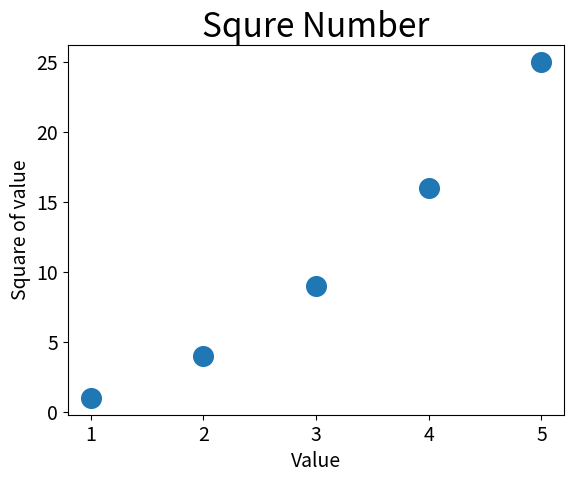

This chart was generated by the following Python code:
import matplotlib.pyplot as plt

x_value = [1, 2, 3, 4, 5]
y_value = [1, 4, 9, 16, 25]

plt.scatter(x_value, y_value, s=200)

# set title and add label
plt.title("Squre Number", fontsize=24)
plt.xlabel("Value", fontsize=14)
plt.ylabel("Square of value", fontsize=14)

# set scale size
plt.tick_params(axis='both', which='major', labelsize=14)

plt.show()
